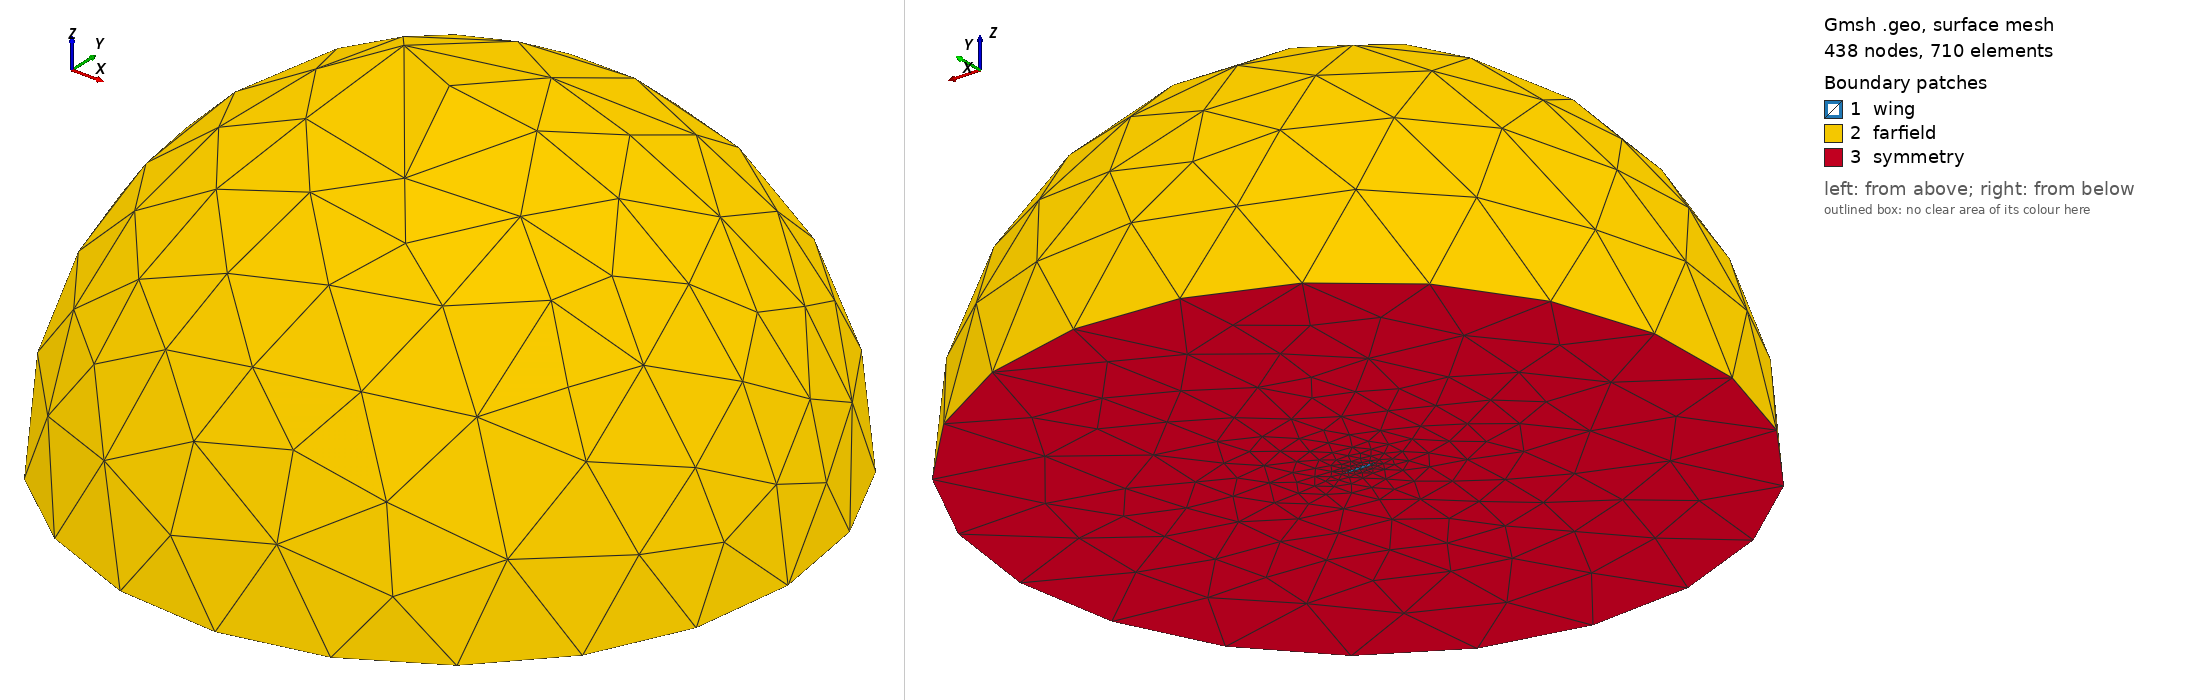

Gmsh geometry script, surface-meshed: 438 nodes, 710 surface elements. Boundary patches (legend numbers): 1 wing, 2 farfield, 3 symmetry. Left view from above one corner, right view from below the opposite corner. Legend entries are the model's physical surfaces. The drawing asked Gmsh for element sizes between 1% and 20% of the model's largest extent; the script's own settings can give other sizes.

=== mesh.geo (drawn) ===
SetFactory("OpenCASCADE");
a = 30; // sweep angle
b = 1.47601797621980; // semispan
c = 0.562; // tip chord
r = 10; // sphere radius

Point(newp) = { 0.0000000, 0.0000000, 0};
Point(newp) = { 0.0000165, 0.0006914, 0};
Point(newp) = { 0.0000696, 0.0014416, 0};
Point(newp) = { 0.0001675, 0.0022554, 0};
Point(newp) = { 0.0003232, 0.0031382, 0};
Point(newp) = { 0.0005508, 0.0040959, 0};
Point(newp) = { 0.0008657, 0.0051343, 0};
Point(newp) = { 0.0012868, 0.0062598, 0};
Point(newp) = { 0.0018364, 0.0074784, 0};
Point(newp) = { 0.0025441, 0.0087958, 0};
Point(newp) = { 0.0034428, 0.0102163, 0};
Point(newp) = { 0.0045704, 0.0117419, 0};
Point(newp) = { 0.0059751, 0.0133708, 0};
Point(newp) = { 0.0077112, 0.0150951, 0};
Point(newp) = { 0.0098413, 0.0168984, 0};
Point(newp) = { 0.0124479, 0.0187537, 0};
Point(newp) = { 0.0156171, 0.0206220, 0};
Point(newp) = { 0.0194609, 0.0224545, 0};
Point(newp) = { 0.0241067, 0.0242004, 0};
Point(newp) = { 0.0297008, 0.0258245, 0};
Point(newp) = { 0.0364261, 0.0273317, 0};
Point(newp) = { 0.0444852, 0.0287912, 0};
Point(newp) = { 0.0541248, 0.0303278, 0};
Point(newp) = { 0.0656303, 0.0320138, 0};
Point(newp) = { 0.0793366, 0.0338372, 0};
Point(newp) = { 0.0956354, 0.0357742, 0};
Point(newp) = { 0.1149796, 0.0377923, 0};
Point(newp) = { 0.1378963, 0.0398522, 0};
Point(newp) = { 0.1649976, 0.0419089, 0};
Point(newp) = { 0.1919327, 0.0436214, 0};
Point(newp) = { 0.2187096, 0.0450507, 0};
Point(newp) = { 0.2453310, 0.0462358, 0};
Point(newp) = { 0.2717978, 0.0471987, 0};
Point(newp) = { 0.2981113, 0.0479494, 0};
Point(newp) = { 0.3242726, 0.0484902, 0};
Point(newp) = { 0.3502830, 0.0488183, 0};
Point(newp) = { 0.3761446, 0.0489296, 0};
Point(newp) = { 0.4018567, 0.0488202, 0};
Point(newp) = { 0.4274223, 0.0484833, 0};
Point(newp) = { 0.4528441, 0.0479351, 0};
Point(newp) = { 0.4781197, 0.0471661, 0};
Point(newp) = { 0.5032514, 0.0461903, 0};
Point(newp) = { 0.5282426, 0.0450209, 0};
Point(newp) = { 0.5530937, 0.0436741, 0};
Point(newp) = { 0.5778043, 0.0421684, 0};
Point(newp) = { 0.6023757, 0.0405241, 0};
Point(newp) = { 0.6268104, 0.0387613, 0};
Point(newp) = { 0.6511093, 0.0368990, 0};
Point(newp) = { 0.6752726, 0.0349542, 0};
Point(newp) = { 0.6993027, 0.0329402, 0};
Point(newp) = { 0.7231995, 0.0308662, 0};
Point(newp) = { 0.7469658, 0.0287365, 0};
Point(newp) = { 0.7705998, 0.0265505, 0};
Point(newp) = { 0.7941055, 0.0243027, 0};
Point(newp) = { 0.8174828, 0.0219842, 0};
Point(newp) = { 0.8407324, 0.0195838, 0};
Point(newp) = { 0.8638564, 0.0170915, 0};
Point(newp) = { 0.8868235, 0.0145051, 0};
Point(newp) = { 0.9061905, 0.0121952, 0};
Point(newp) = { 0.9225336, 0.0101138, 0};
Point(newp) = { 0.9363346, 0.0083265, 0};
Point(newp) = { 0.9479946, 0.0068038, 0};
Point(newp) = { 0.9578511, 0.0055144, 0};
Point(newp) = { 0.9661860, 0.0044240, 0};
Point(newp) = { 0.9732361, 0.0035015, 0};
Point(newp) = { 0.9792020, 0.0027211, 0};
Point(newp) = { 0.9842508, 0.0020606, 0};
Point(newp) = { 0.9885252, 0.0015014, 0};
Point(newp) = { 0.9921438, 0.0010280, 0};
Point(newp) = { 0.9952080, 0.0006271, 0};
Point(newp) = { 0.9978030, 0.0002876, 0};
Point(newp) = { 1.0000000, 0.0000000, 0};

Spline(1) = {1 : 72};
Symmetry {0, 1, 0, 0} {
    Duplicata { Curve{1}; }
}
Translate {b * Tan(a * Pi / 180), 0, b} {
    Dilate {{0, 0, 0}, {c, c, 1}} {
        Duplicata { Curve{1, 2}; }
    }
}

Curve Loop(101) = {-1, 2};
Curve Loop(102) = {-3, 4};
ThruSections(1) = {101, 102};

Sphere(2) = {0.5, 0, 0, r, 0, Pi/2, 2*Pi};
BooleanDifference{ Volume{2}; Delete; }{ Volume{1}; Delete; }

Characteristic Length{ PointsOf{ Surface{1, 2, 4}; } } = 0.01;
Mesh.MeshSizeMin = 0.01;
Mesh.MeshSizeMax = 1;
Mesh.MeshSizeFromCurvature = 1;
Mesh.MeshSizeExtendFromBoundary = 1;

Physical Surface("wing", 108) = {1, 2, 4};
Physical Surface("symmetry", 109) = {6};
Physical Surface("farfield", 110) = {5};
Physical Volume("domain", 111) = {2};
